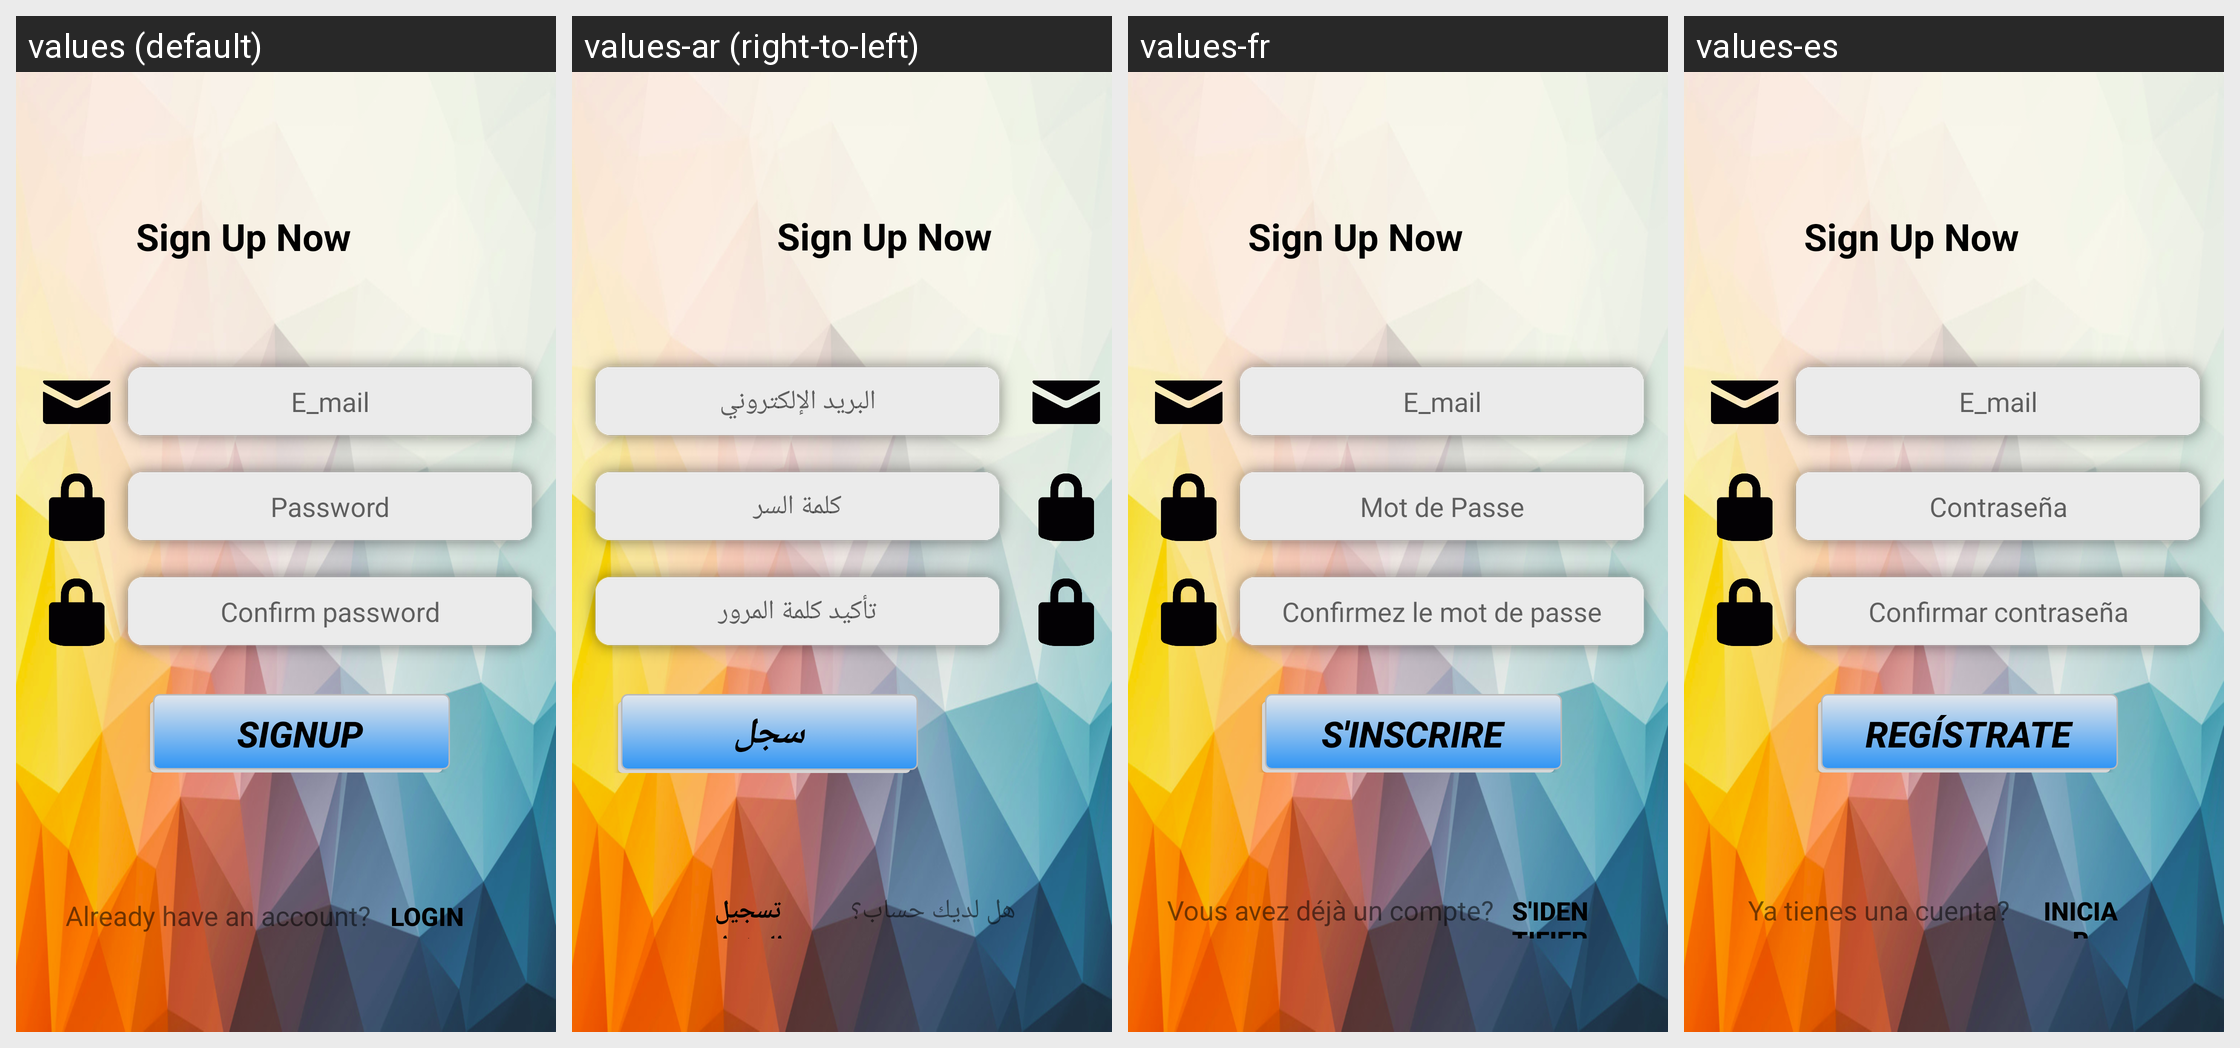

For this localized Android screen grid, give each drawn string resource with its value in every locale shown.
Android screen res/layout/activity_sign_up.xml rendered under 4 locales, left to right: values (default), values-ar (right-to-left), values-fr, values-es. Device: Nexus 5 (rendered at 1080×1920; each locale shown at half size, 540×960, under a caption strip naming it); theme AppTheme.
Other locales in the repository, not shown: values-de.
Strings drawn on this screen, with the default value and each locale's value (text and hints the layout hard-codes, and strings that could not be matched under every locale, appear in the picture but are not listed):

mail
  values: E_mail
  values-ar: البريد الإلكتروني
  values-fr: E_mail
  values-es: E_mail

password
  values: Password
  values-ar: كلمة السر
  values-fr: Mot de Passe
  values-es: Contraseña

confirm_password
  values: Confirm password
  values-ar: تأكيد كلمة المرور
  values-fr: Confirmez le mot de passe
  values-es: Confirmar contraseña

btn_signup
  values: Signup
  values-ar: سجل
  values-fr: S'inscrire
  values-es: Regístrate

already_have_an_account
  values: Already have an account?
  values-ar: هل لديك حساب؟
  values-fr: Vous avez déjà un compte?
  values-es: Ya tienes una cuenta?

login
  values: Login
  values-ar: تسجيل الدخول
  values-fr: S'identifier
  values-es: Iniciar sesión
